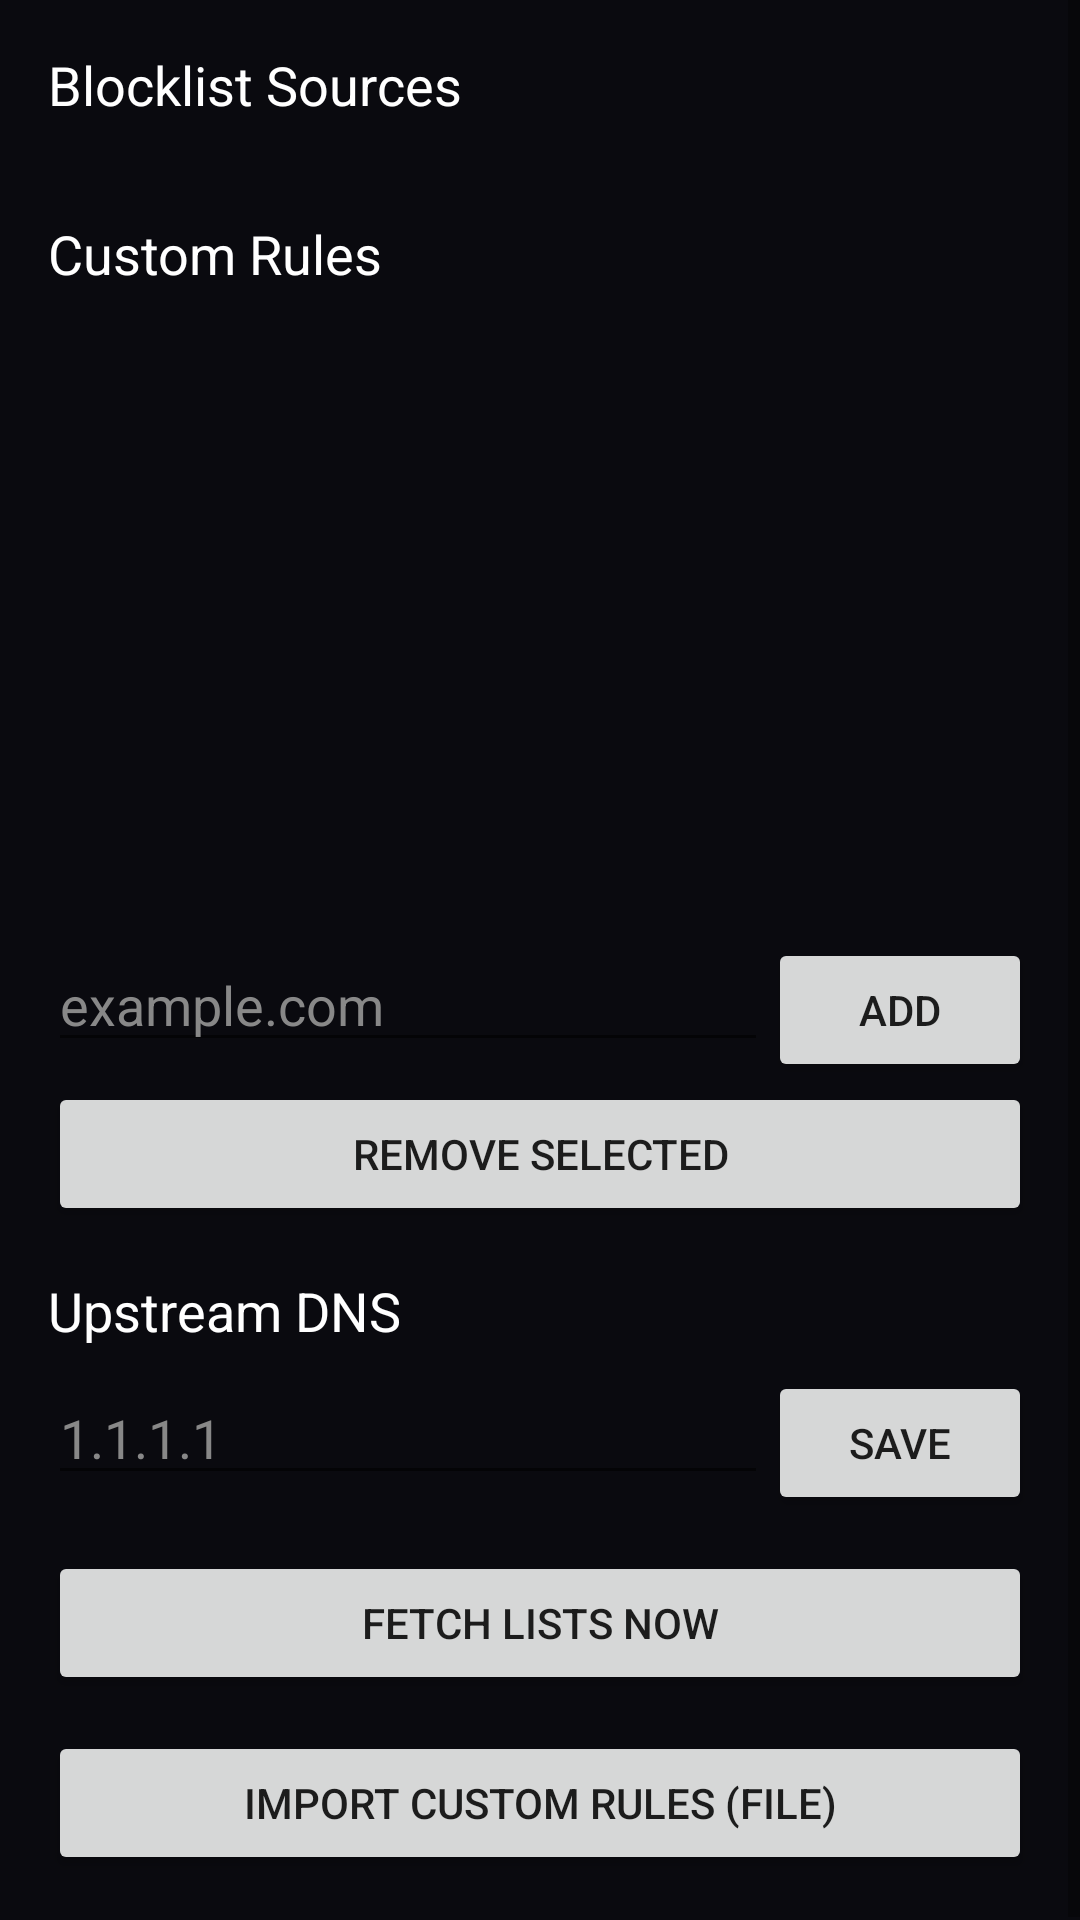

Produce the Android XML layout that renders to this screen, including the resource entries it uses.
<!-- AndroidManifest.xml: application theme Theme.VoidDNS -->
<!-- res/layout/activity_blocklist.xml -->
<?xml version="1.0" encoding="utf-8"?>
<ScrollView xmlns:android="http://schemas.android.com/apk/res/android"
    android:layout_width="match_parent"
    android:layout_height="match_parent"
    android:background="#0A0A0F">

    <LinearLayout
        android:layout_width="match_parent"
        android:layout_height="wrap_content"
        android:orientation="vertical"
        android:padding="16dp">

        <TextView
            android:layout_width="wrap_content"
            android:layout_height="wrap_content"
            android:text="Blocklist Sources"
            android:textColor="#FFFFFF"
            android:textSize="18sp"
            android:layout_marginBottom="8dp"/>

        <ListView
            android:id="@+id/lvSources"
            android:layout_width="match_parent"
            android:layout_height="wrap_content"
            android:dividerHeight="1dp"
            android:layout_marginBottom="12dp"/>

        <TextView
            android:layout_width="wrap_content"
            android:layout_height="wrap_content"
            android:text="Custom Rules"
            android:textColor="#FFFFFF"
            android:textSize="18sp"
            android:layout_marginTop="12dp"
            android:layout_marginBottom="8dp"/>

        <ListView
            android:id="@+id/lvCustomRules"
            android:layout_width="match_parent"
            android:layout_height="200dp"
            android:dividerHeight="1dp"
            android:choiceMode="singleChoice"
            android:layout_marginBottom="8dp"/>

        <LinearLayout
            android:layout_width="match_parent"
            android:layout_height="wrap_content"
            android:orientation="horizontal">
            <EditText
                android:id="@+id/etCustomDomain"
                android:layout_width="0dp"
                android:layout_height="wrap_content"
                android:layout_weight="1"
                android:hint="example.com"
                android:inputType="text"
                android:textColor="#FFFFFF"
                android:textColorHint="#888888"/>
            <Button
                android:id="@+id/btnAddCustom"
                android:layout_width="wrap_content"
                android:layout_height="wrap_content"
                android:text="Add"/>
        </LinearLayout>

        <Button
            android:id="@+id/btnRemoveCustom"
            android:layout_width="match_parent"
            android:layout_height="48dp"
            android:text="Remove Selected"/>

        <TextView
            android:layout_width="wrap_content"
            android:layout_height="wrap_content"
            android:text="Upstream DNS"
            android:textColor="#FFFFFF"
            android:textSize="18sp"
            android:layout_marginTop="16dp"
            android:layout_marginBottom="8dp"/>

        <LinearLayout
            android:layout_width="match_parent"
            android:layout_height="wrap_content"
            android:orientation="horizontal">
            <EditText
                android:id="@+id/etUpstreamDns"
                android:layout_width="0dp"
                android:layout_height="wrap_content"
                android:layout_weight="1"
                android:hint="1.1.1.1"
                android:inputType="text"
                android:textColor="#FFFFFF"
                android:textColorHint="#888888"/>
            <Button
                android:id="@+id/btnSaveUpstream"
                android:layout_width="wrap_content"
                android:layout_height="wrap_content"
                android:text="Save"/>
        </LinearLayout>

        <Button
            android:id="@+id/btnFetchLists"
            android:layout_width="match_parent"
            android:layout_height="48dp"
            android:text="Fetch Lists Now"
            android:layout_marginTop="12dp"/>

        <ProgressBar
            android:id="@+id/pbFetch"
            style="?android:attr/progressBarStyleLarge"
            android:layout_width="48dp"
            android:layout_height="48dp"
            android:visibility="gone"
            android:layout_gravity="center"
            android:layout_marginTop="12dp"/>

        <TextView
            android:id="@+id/tvFetchStatus"
            android:layout_width="match_parent"
            android:layout_height="wrap_content"
            android:textColor="#FFFFFF"
            android:textSize="14sp"
            android:layout_marginTop="8dp"
            android:visibility="gone"/>

        <Button
            android:id="@+id/btnImportFile"
            android:layout_width="match_parent"
            android:layout_height="48dp"
            android:text="Import Custom Rules (file)"
            android:layout_marginTop="12dp"/>

    </LinearLayout>
</ScrollView>
<!-- resources referenced by this layout -->
<resources>
  <style name="Theme.VoidDNS" parent="Theme.MaterialComponents.DayNight.DarkActionBar">
          <item name="colorPrimary">#6200EE</item>
          <item name="colorPrimaryVariant">#3700B3</item>
          <item name="colorOnPrimary">#FFFFFF</item>
      </style>
</resources>
